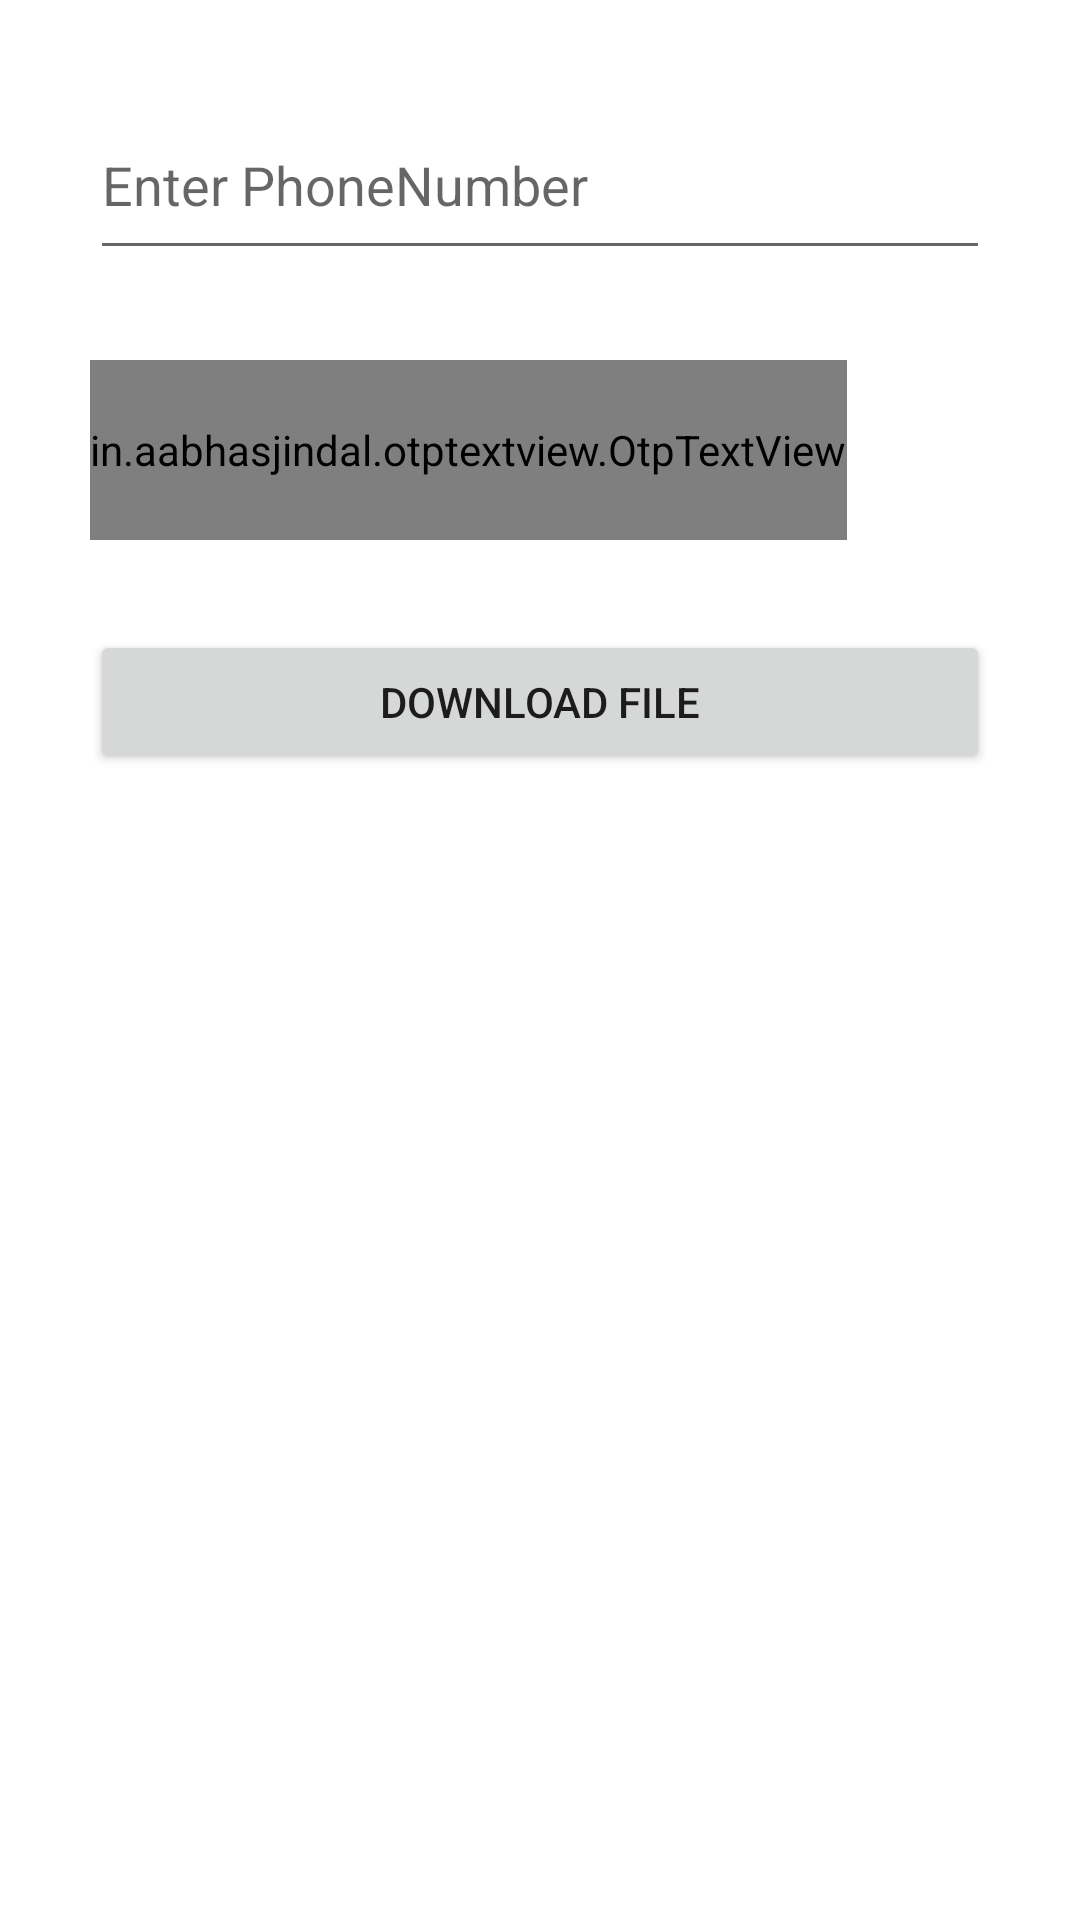

Write the Android layout XML for this screen, with the resource values it uses.
<!-- AndroidManifest.xml: application theme Theme.NehaBaliAssignmentTest -->
<!-- res/layout/activity_login.xml -->
<?xml version="1.0" encoding="utf-8"?>
<LinearLayout xmlns:android="http://schemas.android.com/apk/res/android"
    xmlns:app="http://schemas.android.com/apk/res-auto"
    xmlns:tools="http://schemas.android.com/tools"
    android:layout_width="match_parent"
    android:layout_height="match_parent"
    tools:context=".view.LoginActivity"
    android:orientation="vertical">

    <EditText
        android:id="@+id/phoneNum"
        android:layout_width="match_parent"
        android:layout_height="60dp"
        android:layout_marginLeft="30dp"
        android:layout_marginRight="30dp"
        android:layout_marginTop="30dp"
        android:inputType="number"
        android:hint="Enter PhoneNumber"

        />

    <in.aabhasjindal.otptextview.OtpTextView
        android:id="@+id/otp_view"
        android:layout_width="wrap_content"
        android:layout_height="60dp"
        android:textColor="@color/black"
        app:height="40dp"
        app:width="40dp"
        app:bar_enabled="true"
        android:layout_marginLeft="30dp"
        android:layout_marginRight="30dp"
        android:layout_marginTop="30dp"
        app:bar_height="2dp"
        app:length="4"
        app:otp=""
        app:otp_text_size="24dp"/>

    <Button
        android:id="@+id/login"
        app:layout_constraintTop_toTopOf="parent"
        android:layout_width="match_parent"
        android:layout_margin="30sp"
        android:text="download file"
        android:layout_height="wrap_content"/>


</LinearLayout>
<!-- resources referenced by this layout -->
<resources>
  <color name="black">#FF000000</color>
  <style name="Theme.NehaBaliAssignmentTest" parent="Theme.MaterialComponents.DayNight.DarkActionBar">
          
          <item name="colorPrimary">@color/purple_500</item>
          <item name="colorPrimaryVariant">@color/purple_700</item>
          <item name="colorOnPrimary">@color/white</item>
          
          <item name="colorSecondary">@color/teal_200</item>
          <item name="colorSecondaryVariant">@color/teal_700</item>
          <item name="colorOnSecondary">@color/black</item>
          
          <item name="android:statusBarColor" tools:targetApi="l">?attr/colorPrimaryVariant</item>
          
      </style>
  <color name="purple_500">#C1ABE4</color>
  <color name="purple_700">#D8D3E3</color>
  <color name="white">#FFFFFFFF</color>
  <color name="teal_200">#BEE8E4</color>
  <color name="teal_700">#FF018786</color>
</resources>
